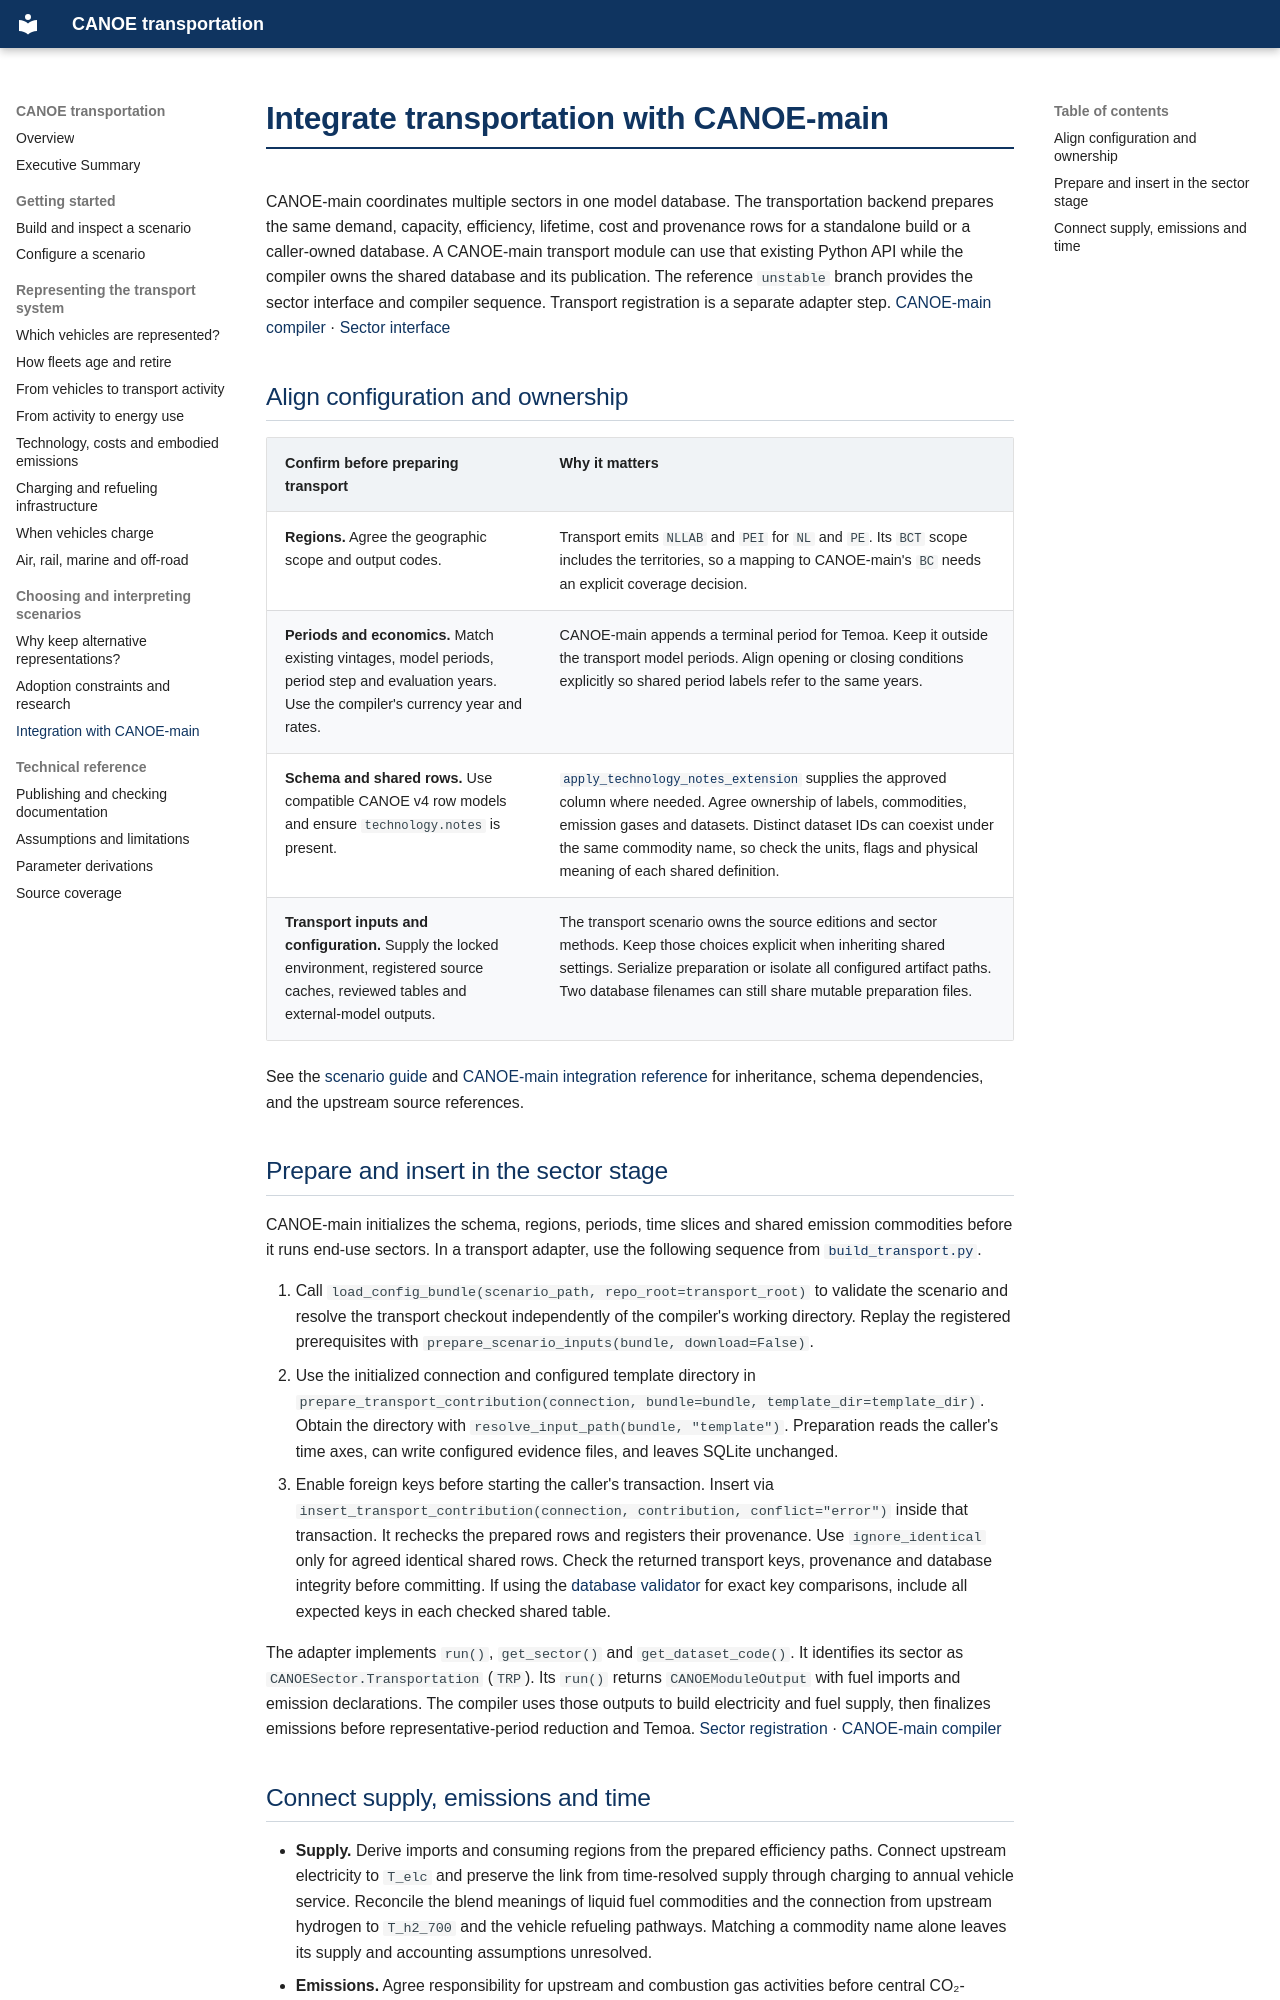

repository: CANOE-main/canoe-transportation · page: model/integration/index.html · generator: mkdocs

# Integrate transportation with CANOE-main

CANOE-main coordinates multiple sectors in one model database. The transportation
backend prepares the same demand, capacity, efficiency, lifetime, cost and
provenance rows for a standalone build or a caller-owned database. A CANOE-main
transport module can use that existing Python API while the compiler owns the
shared database and its publication. The reference `unstable` branch provides
the sector interface and compiler sequence. Transport registration is a separate
adapter step. [CANOE-main compiler][pipeline] · [Sector interface][module-interface]

## Align configuration and ownership

| Confirm before preparing transport | Why it matters |
| --- | --- |
| **Regions.** Agree the geographic scope and output codes. | Transport emits `NLLAB` and `PEI` for `NL` and `PE`. Its `BCT` scope includes the territories, so a mapping to CANOE-main's `BC` needs an explicit coverage decision. |
| **Periods and economics.** Match existing vintages, model periods, period step and evaluation years. Use the compiler's currency year and rates. | CANOE-main appends a terminal period for Temoa. Keep it outside the transport model periods. Align opening or closing conditions explicitly so shared period labels refer to the same years. |
| **Schema and shared rows.** Use compatible CANOE v4 row models and ensure `technology.notes` is present. | [`apply_technology_notes_extension`](../../src/validation/schema_contract.py) supplies the approved column where needed. Agree ownership of labels, commodities, emission gases and datasets. Distinct dataset IDs can coexist under the same commodity name, so check the units, flags and physical meaning of each shared definition. |
| **Transport inputs and configuration.** Supply the locked environment, registered source caches, reviewed tables and external-model outputs. | The transport scenario owns the source editions and sector methods. Keep those choices explicit when inheriting shared settings. Serialize preparation or isolate all configured artifact paths. Two database filenames can still share mutable preparation files. |

See the [scenario guide](../scenario_configuration.md) and
[CANOE-main integration reference](../canoe_main_orchestrator.md) for inheritance,
schema dependencies, and the upstream source references.

## Prepare and insert in the sector stage

CANOE-main initializes the schema, regions, periods, time slices and shared emission
commodities before it runs end-use sectors. In a transport adapter, use the
following sequence from [`build_transport.py`](../../src/build_transport.py).

1. Call `load_config_bundle(scenario_path, repo_root=transport_root)` to validate
   the scenario and resolve the transport checkout independently of the compiler's
   working directory. Replay the registered prerequisites with
   `prepare_scenario_inputs(bundle, download=False)`.
2. Use the initialized connection and configured template directory in
   `prepare_transport_contribution(connection, bundle=bundle, template_dir=template_dir)`.
   Obtain the directory with `resolve_input_path(bundle, "template")`. Preparation
   reads the caller's time axes, can write configured evidence files, and leaves
   SQLite unchanged.
3. Enable foreign keys before starting the caller's transaction. Insert via
   `insert_transport_contribution(connection, contribution, conflict="error")`
   inside that transaction. It rechecks the prepared rows and registers
   their provenance. Use `ignore_identical` only for agreed identical shared rows.
   Check the returned transport keys, provenance and database integrity before
   committing. If using the [database validator](../../src/validation/database_bootstrap.py)
   for exact key comparisons, include all expected keys in each checked shared table.

The adapter implements `run()`, `get_sector()` and `get_dataset_code()`. It
identifies its sector as `CANOESector.Transportation` (`TRP`). Its `run()`
returns `CANOEModuleOutput` with fuel imports and emission declarations. The
compiler uses those outputs to build electricity and fuel supply, then finalizes
emissions before representative-period reduction and Temoa. [Sector registration][registration] · [CANOE-main compiler][pipeline]
